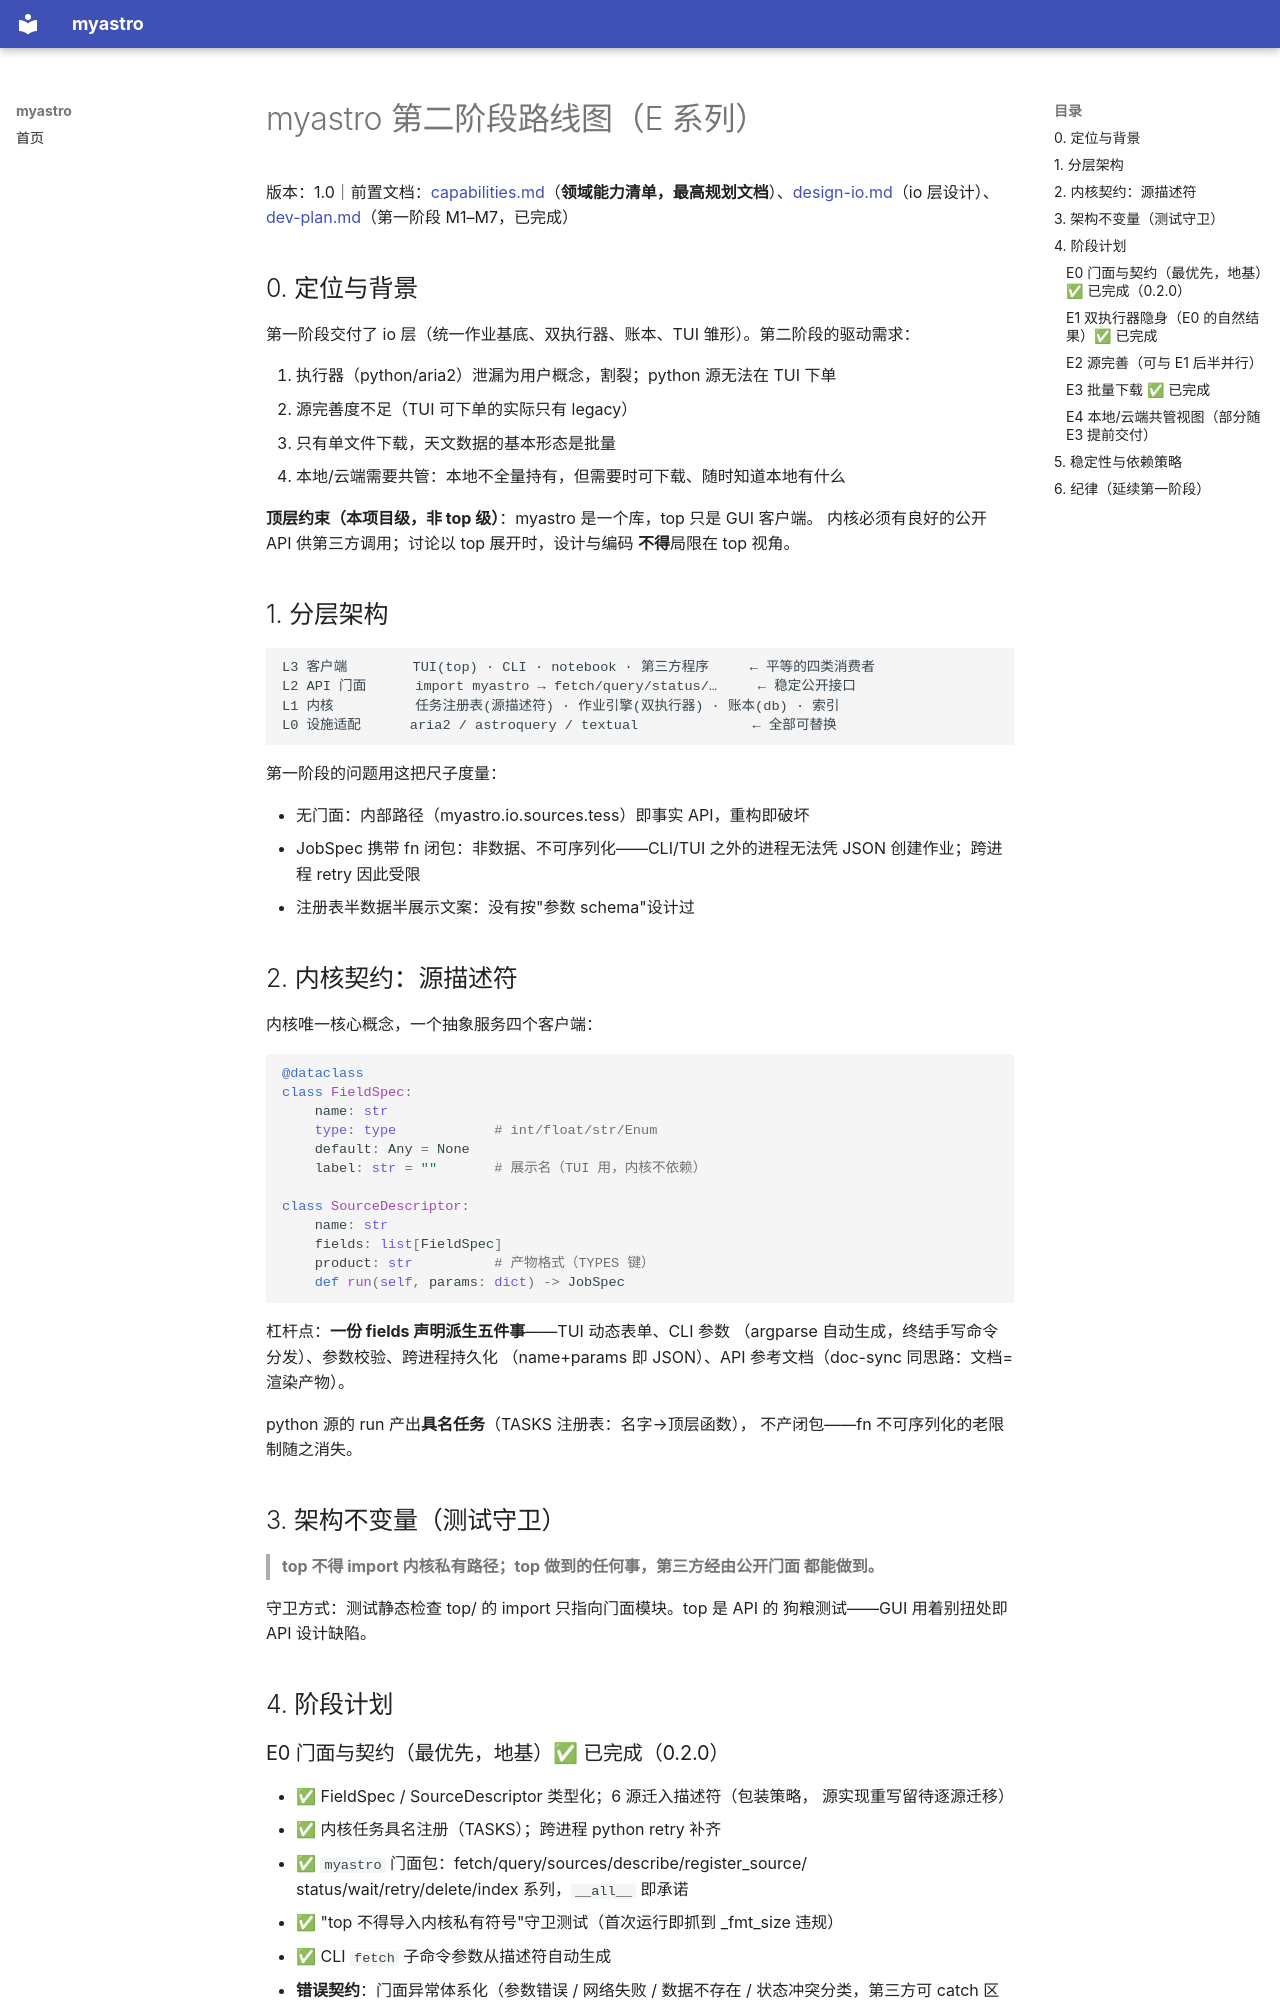

repository: DanJiabi/myastro · page: roadmap-e/index.html · generator: mkdocs

# myastro 第二阶段路线图（E 系列）

版本：1.0｜前置文档：[capabilities.md](capabilities.md)（**领域能力清单，最高规划文档**）、[design-io.md](design-io.md)（io 层设计）、[dev-plan.md](dev-plan.md)（第一阶段 M1–M7，已完成）

## 0. 定位与背景

第一阶段交付了 io 层（统一作业基底、双执行器、账本、TUI 雏形）。第二阶段的驱动需求：

1. 执行器（python/aria2）泄漏为用户概念，割裂；python 源无法在 TUI 下单
2. 源完善度不足（TUI 可下单的实际只有 legacy）
3. 只有单文件下载，天文数据的基本形态是批量
4. 本地/云端需要共管：本地不全量持有，但需要时可下载、随时知道本地有什么

**顶层约束（本项目级，非 top 级）**：myastro 是一个库，top 只是 GUI 客户端。
内核必须有良好的公开 API 供第三方调用；讨论以 top 展开时，设计与编码
**不得**局限在 top 视角。

## 1. 分层架构

```
L3 客户端        TUI(top) · CLI · notebook · 第三方程序     ← 平等的四类消费者
L2 API 门面      import myastro → fetch/query/status/…     ← 稳定公开接口
L1 内核          任务注册表(源描述符) · 作业引擎(双执行器) · 账本(db) · 索引
L0 设施适配      aria2 / astroquery / textual              ← 全部可替换
```

第一阶段的问题用这把尺子度量：

- 无门面：内部路径（myastro.io.sources.tess）即事实 API，重构即破坏
- JobSpec 携带 fn 闭包：非数据、不可序列化——CLI/TUI 之外的进程无法凭
  JSON 创建作业；跨进程 retry 因此受限
- 注册表半数据半展示文案：没有按"参数 schema"设计过

## 2. 内核契约：源描述符

内核唯一核心概念，一个抽象服务四个客户端：

```python
@dataclass
class FieldSpec:
    name: str
    type: type            # int/float/str/Enum
    default: Any = None
    label: str = ""       # 展示名（TUI 用，内核不依赖）

class SourceDescriptor:
    name: str
    fields: list[FieldSpec]
    product: str          # 产物格式（TYPES 键）
    def run(self, params: dict) -> JobSpec
```

杠杆点：**一份 fields 声明派生五件事**——TUI 动态表单、CLI 参数
（argparse 自动生成，终结手写命令分发）、参数校验、跨进程持久化
（name+params 即 JSON）、API 参考文档（doc-sync 同思路：文档=渲染产物）。

python 源的 run 产出**具名任务**（TASKS 注册表：名字→顶层函数），
不产闭包——fn 不可序列化的老限制随之消失。

## 3. 架构不变量（测试守卫）

> **top 不得 import 内核私有路径；top 做到的任何事，第三方经由公开门面
> 都能做到。**

守卫方式：测试静态检查 top/ 的 import 只指向门面模块。top 是 API 的
狗粮测试——GUI 用着别扭处即 API 设计缺陷。

## 4. 阶段计划
